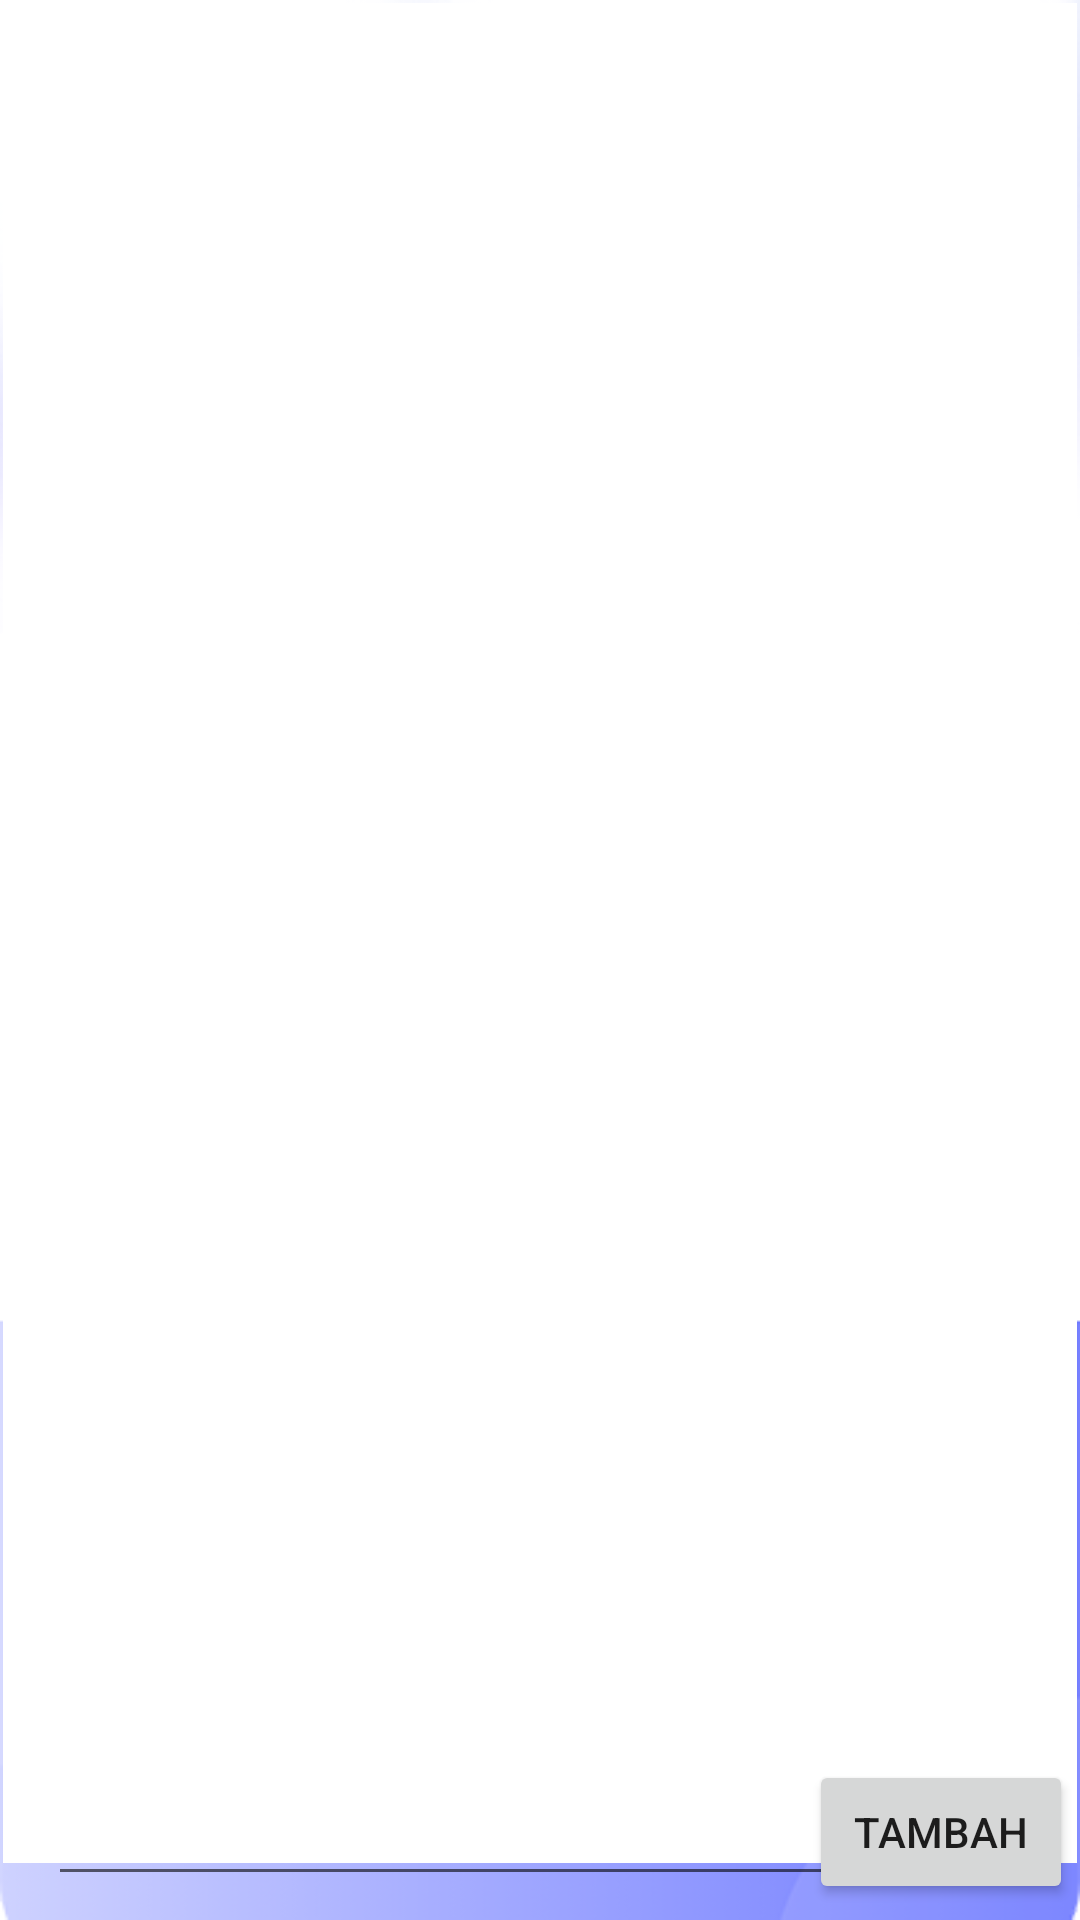

This screen was rendered from an Android layout file. Write that file and the resources it references.
<!-- AndroidManifest.xml: application theme Theme.Yohanpermanaprojekuts -->
<!-- res/layout/activity_catatan.xml -->
<?xml version="1.0" encoding="utf-8"?>
<androidx.constraintlayout.widget.ConstraintLayout xmlns:android="http://schemas.android.com/apk/res/android"
    xmlns:app="http://schemas.android.com/apk/res-auto"
    xmlns:tools="http://schemas.android.com/tools"
    android:layout_width="match_parent"
    android:background="@drawable/bgcatatan"
    android:layout_height="match_parent"
    tools:context=".catatan">


    <Button
        android:id="@+id/button_list"
        android:layout_width="wrap_content"
        android:layout_height="48dp"
        android:layout_marginStart="200dp"
        android:text="TAMBAH"
        app:layout_constraintBottom_toBottomOf="parent"
        app:layout_constraintEnd_toEndOf="parent"
        app:layout_constraintHorizontal_bias="0.968"
        app:layout_constraintStart_toStartOf="parent"
        app:layout_constraintTop_toTopOf="parent"
        app:layout_constraintVertical_bias="0.991" />

    <EditText
        android:id="@+id/EnterItem"
        android:layout_width="301dp"
        android:layout_height="46dp"
        android:layout_marginStart="16dp"
        android:layout_marginBottom="8dp"
        android:ems="10"
        android:fontFamily="sans-serif-condensed"
        android:hint="Masukkan Catatan"
        android:minHeight="48dp"
        android:textColor="@color/black"
        android:textColorHint="#000000"
        app:layout_constraintBottom_toBottomOf="parent"
        app:layout_constraintRight_toRightOf="parent"
        app:layout_constraintStart_toStartOf="parent"
        tools:ignore="TouchTargetSizeCheck" />


    <ListView
        android:id="@+id/listview"
        android:layout_width="match_parent"
        android:layout_height="620dp"
        android:layout_margin="1dp"
        android:background="#FFFFFF"
        app:layout_constraintTop_toTopOf="parent"
        app:layout_constraintStart_toStartOf="parent"
        app:layout_constraintEnd_toEndOf="parent"/>

</androidx.constraintlayout.widget.ConstraintLayout>
<!-- resources referenced by this layout -->
<resources>
  <color name="black">#FF000000</color>
  <!-- drawable bgcatatan: png bitmap (drawable, 54000 bytes) -->
  <style name="Theme.Yohanpermanaprojekuts" parent="Theme.MaterialComponents.DayNight.DarkActionBar">
  
  
  
          <item name="windowNoTitle">true</item>
          <item name="windowActionBar">false</item>
          
  
  
  
  
  
  
  
  
  
  
      </style>
</resources>
